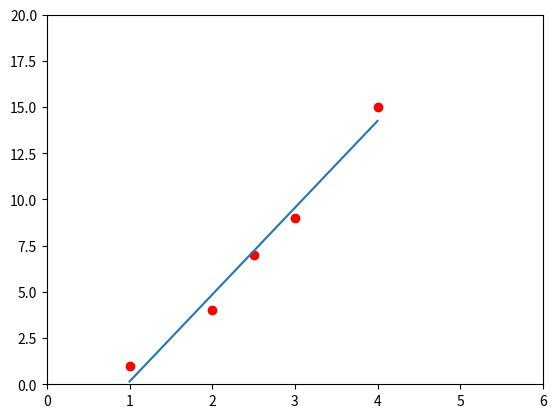

Here is the Python script that generated this plot:
import matplotlib.pyplot as plt
import numpy as np

x = [1,2,2.5,3,4]
y = [1,4,7,9,15]
plt.plot(x,y, 'ro')
plt.axis([0,6,0,20])
plt.plot(np.unique(x), np.poly1d(np.polyfit(x,y,1)) (np.unique(x))) #Proveri
plt.show()